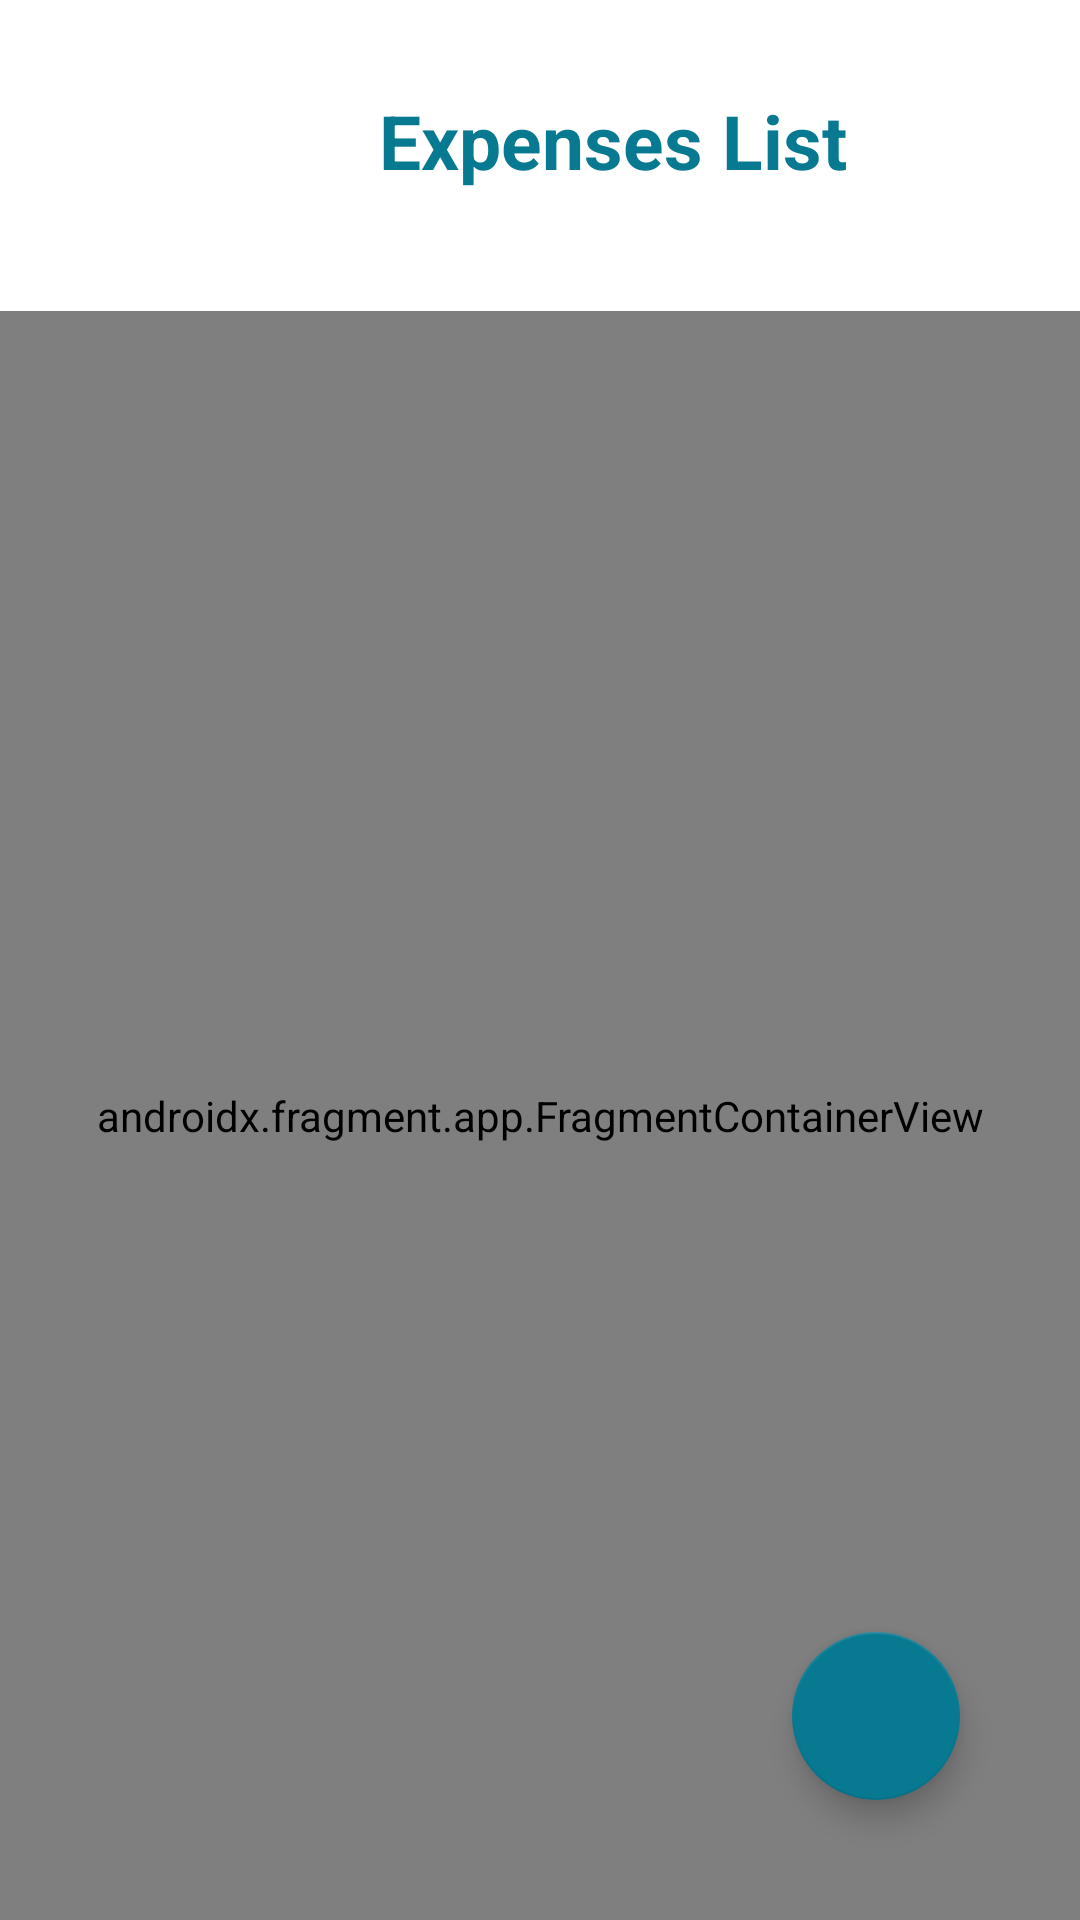

Reconstruct the res/layout file that produces this screen, plus the resources it refers to.
<!-- AndroidManifest.xml: application theme Theme.ExpesesTracker -->
<!-- res/layout/activity_expenses.xml -->
<?xml version="1.0" encoding="utf-8"?>
<androidx.constraintlayout.widget.ConstraintLayout xmlns:android="http://schemas.android.com/apk/res/android"
    xmlns:app="http://schemas.android.com/apk/res-auto"
    xmlns:tools="http://schemas.android.com/tools"
    android:layout_width="match_parent"
    android:layout_height="match_parent"
    android:background="@color/white"
    tools:context=".ExpensesActivity">


    <TextView
        android:id="@+id/incomesActivityTextView"
        android:layout_width="409dp"
        android:layout_height="wrap_content"
        android:layout_marginTop="30dp"
        android:text="@string/expenses_list"
        android:textAlignment="center"
        android:textColor="#077991"
        android:textSize="25sp"
        android:textStyle="bold"
        app:layout_constraintEnd_toEndOf="parent"
        app:layout_constraintHorizontal_bias="0.0"

        app:layout_constraintStart_toStartOf="parent"
        app:layout_constraintTop_toTopOf="parent" />

    <androidx.fragment.app.FragmentContainerView
        android:id="@+id/fragmentContainerView"
        android:name="com.example.expesestracker.DataItemFragment"
        android:layout_width="0dp"
        android:layout_height="0dp"
        android:layout_marginTop="40dp"
        app:layout_constraintBottom_toBottomOf="parent"
        app:layout_constraintEnd_toEndOf="parent"
        app:layout_constraintStart_toStartOf="parent"
        app:layout_constraintTop_toBottomOf="@+id/incomesActivityTextView"
        tools:layout="@layout/fragment_item_list" />

    <com.google.android.material.floatingactionbutton.FloatingActionButton
        android:id="@+id/fab"
        android:layout_width="wrap_content"
        android:layout_height="wrap_content"
        android:layout_gravity="bottom|end"
        android:layout_marginEnd="40dp"
        android:layout_marginBottom="40dp"
        android:contentDescription="@string/add_item"
        app:backgroundTint="#077991"
        app:layout_constraintBottom_toBottomOf="parent"
        app:layout_constraintEnd_toEndOf="parent"
        android:foreground="@drawable/add_icon"
        android:foregroundGravity="center" />

</androidx.constraintlayout.widget.ConstraintLayout>
<!-- res/layout/fragment_item_list.xml (included above) -->
<?xml version="1.0" encoding="utf-8"?>
<androidx.recyclerview.widget.RecyclerView xmlns:android="http://schemas.android.com/apk/res/android"
    xmlns:app="http://schemas.android.com/apk/res-auto"
    xmlns:tools="http://schemas.android.com/tools"
    android:id="@+id/list"
    android:name="com.example.expesestracker.DataItemFragment"
    android:layout_width="match_parent"
    android:layout_height="match_parent"
    android:layoutAnimation="@anim/layout_animation"
    android:layout_marginLeft="16dp"
    android:layout_marginRight="16dp"
    app:layoutManager="LinearLayoutManager"
    tools:context=".DataItemFragment"
    tools:listitem="@layout/fragment_item"
    android:background="@color/white"/>
<!-- res/layout/fragment_item.xml (included above) -->
<?xml version="1.0" encoding="utf-8"?>
<LinearLayout xmlns:android="http://schemas.android.com/apk/res/android"
    xmlns:app="http://schemas.android.com/apk/res-auto"
    xmlns:tools="http://schemas.android.com/tools"
    android:layout_width="match_parent"
    android:layout_height="wrap_content"
    android:layout_marginBottom="10dp"
    android:background="@drawable/custom_shape"
    android:orientation="horizontal">

    <LinearLayout
        android:id="@+id/layoutItemDetails"
        android:layout_width="0dp"
        android:layout_height="match_parent"
        android:padding="5dp"
        android:layout_weight="2">

        <TextView
            android:id="@+id/item_type"
            android:layout_width="0dp"
            android:layout_height="wrap_content"
            android:layout_marginStart="5dp"
            android:layout_marginTop="10dp"
            android:layout_marginEnd="2dp"
            android:layout_marginBottom="10dp"
            android:layout_weight="10"
            android:gravity="center"
            android:text="Type"
            android:textAppearance="?attr/textAppearanceListItem"
            android:textColor="@color/white"
            app:layout_constraintBottom_toBottomOf="parent"
            app:layout_constraintEnd_toStartOf="@+id/item_date"
            app:layout_constraintHorizontal_bias="0.5"
            app:layout_constraintStart_toStartOf="parent"
            app:layout_constraintTop_toTopOf="parent" />

        <TextView
            android:id="@+id/item_date"
            android:layout_width="111dp"
            android:layout_height="wrap_content"
            android:layout_marginStart="5dp"
            android:layout_marginTop="10dp"
            android:layout_marginEnd="2dp"
            android:layout_marginBottom="10dp"
            android:gravity="center"
            android:text="date"
            android:textAppearance="?attr/textAppearanceListItem"
            android:textColor="@color/white"
            app:layout_constraintBottom_toBottomOf="parent"
            app:layout_constraintEnd_toStartOf="@+id/item_amount"
            app:layout_constraintHorizontal_bias="0.5"
            app:layout_constraintStart_toEndOf="@+id/item_type"
            app:layout_constraintTop_toTopOf="parent" />

        <TextView
            android:id="@+id/item_amount"
            android:layout_width="54dp"
            android:layout_height="wrap_content"
            android:layout_marginStart="5dp"
            android:layout_marginTop="10dp"
            android:layout_marginRight="2dp"
            android:layout_marginBottom="10dp"
            android:layout_weight="1"
            android:gravity="center"
            android:text="0.0"
            android:textAppearance="?attr/textAppearanceListItem"
            android:textColor="@color/white"
            app:layout_constraintBottom_toBottomOf="parent"
            app:layout_constraintEnd_toStartOf="@+id/linearLayout"
            app:layout_constraintHorizontal_bias="0.5"
            app:layout_constraintStart_toEndOf="@+id/item_date"
            app:layout_constraintTop_toTopOf="parent" />
    </LinearLayout>


    <LinearLayout
        android:id="@+id/linearLayout"
        android:layout_width="60dp"
        android:layout_height="match_parent"
        android:orientation="horizontal"
        android:showDividers="middle"
        android:textAlignment="center"
        android:padding="5dp"
        android:layout_marginVertical="8dp">

        <ImageView
            android:id="@+id/deleteItem"
            android:layout_width="wrap_content"
            android:layout_height="wrap_content"
            android:layout_marginRight="5dp"
            android:layout_weight="1"
            app:srcCompat="@drawable/ic_delete" />
    </LinearLayout>

</LinearLayout>
<!-- resources referenced by this layout -->
<resources>
  <color name="white">#FFFFFFFF</color>
  <!-- drawable custom_shape (drawable) -->
  <?xml version="1.0" encoding="utf-8"?>
  <shape xmlns:android="http://schemas.android.com/apk/res/android"
      android:shape="rectangle">
  
      <gradient
          android:startColor="@color/main_blue"
          android:endColor="@color/main_blue"
          android:angle="270" />
  
      <corners
          android:bottomRightRadius="7dp"
          android:bottomLeftRadius="7dp"
          android:topLeftRadius="7dp"
          android:topRightRadius="7dp"/>
  </shape>
  <string name="add_item">Add Item</string>
  <string name="expenses_list">Expenses List</string>
  <style name="Theme.ExpesesTracker" parent="Theme.MaterialComponents.DayNight.NoActionBar">
          
          <item name="colorPrimary">@color/main_blue</item>
          <item name="colorPrimaryVariant">@color/main_blue</item>
          <item name="colorOnPrimary">@color/white</item>
          
          <item name="colorSecondary">@color/teal_200</item>
          <item name="colorSecondaryVariant">@color/teal_700</item>
          <item name="colorOnSecondary">@color/black</item>
          
          <item name="android:statusBarColor" tools:targetApi="l">?attr/colorPrimaryVariant</item>
          
          <item name="android:spinnerDropDownItemStyle">@style/mySpinnerItemStyle</item>
      </style>
  <color name="main_blue">#FF077991</color>
  <color name="teal_200">#FF03DAC5</color>
  <color name="teal_700">#FF018786</color>
  <color name="black">#FF000000</color>
  <style name="mySpinnerItemStyle" parent="@android:style/Widget.Holo.DropDownItem.Spinner">
          <item name="android:textColor">@color/my_spinner_text_color</item>
          <item name="android:background">@color/white</item>
      </style>
  <color name="my_spinner_text_color">#FF000000</color>
</resources>
